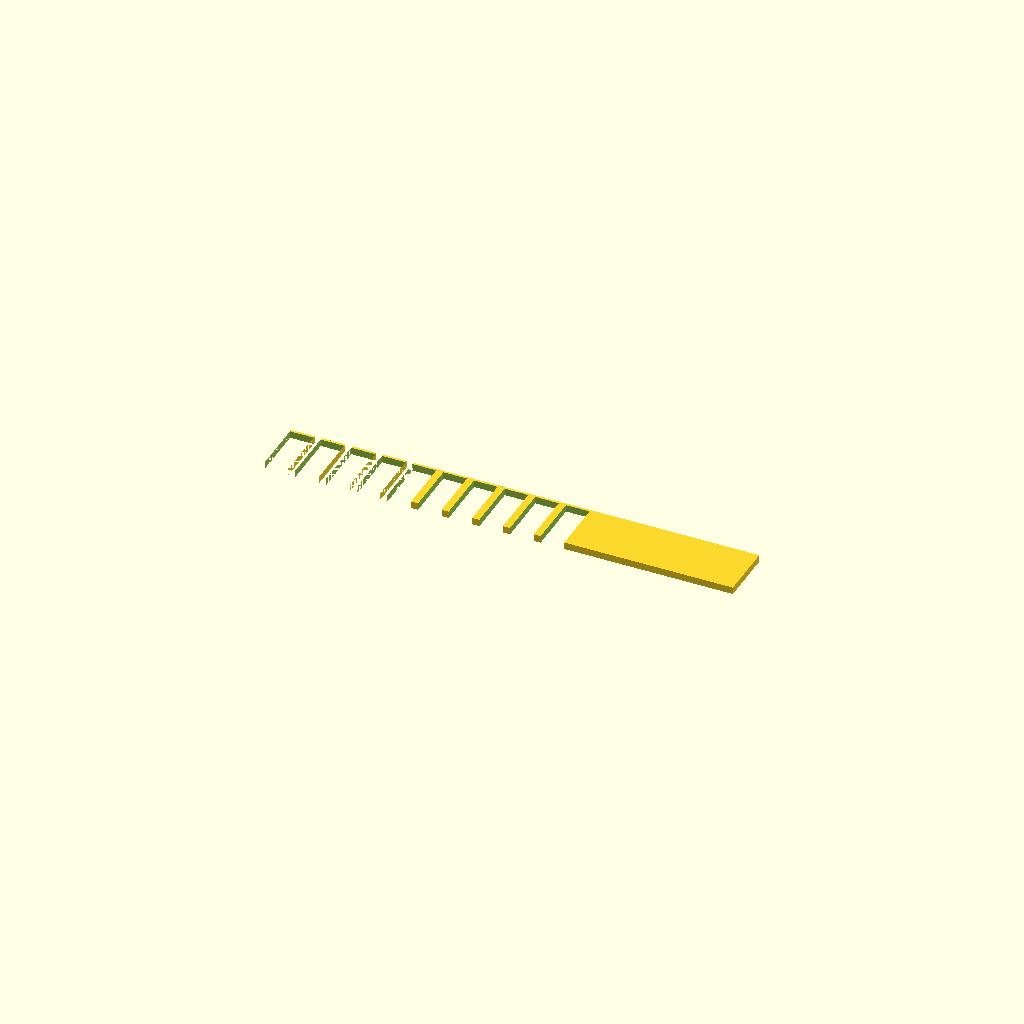
Cell 1: rendered with the file's own defaults.
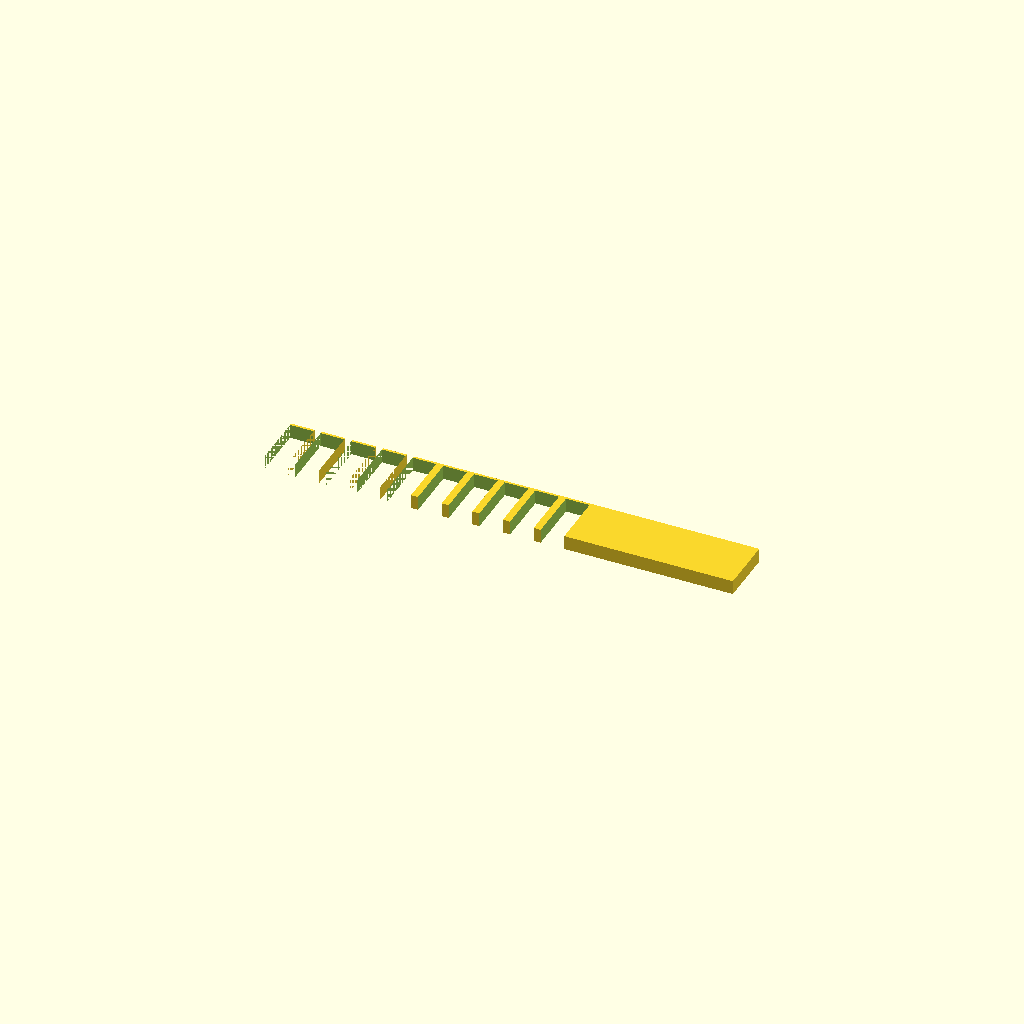
Cell 2: the same model with plate_t = 3.
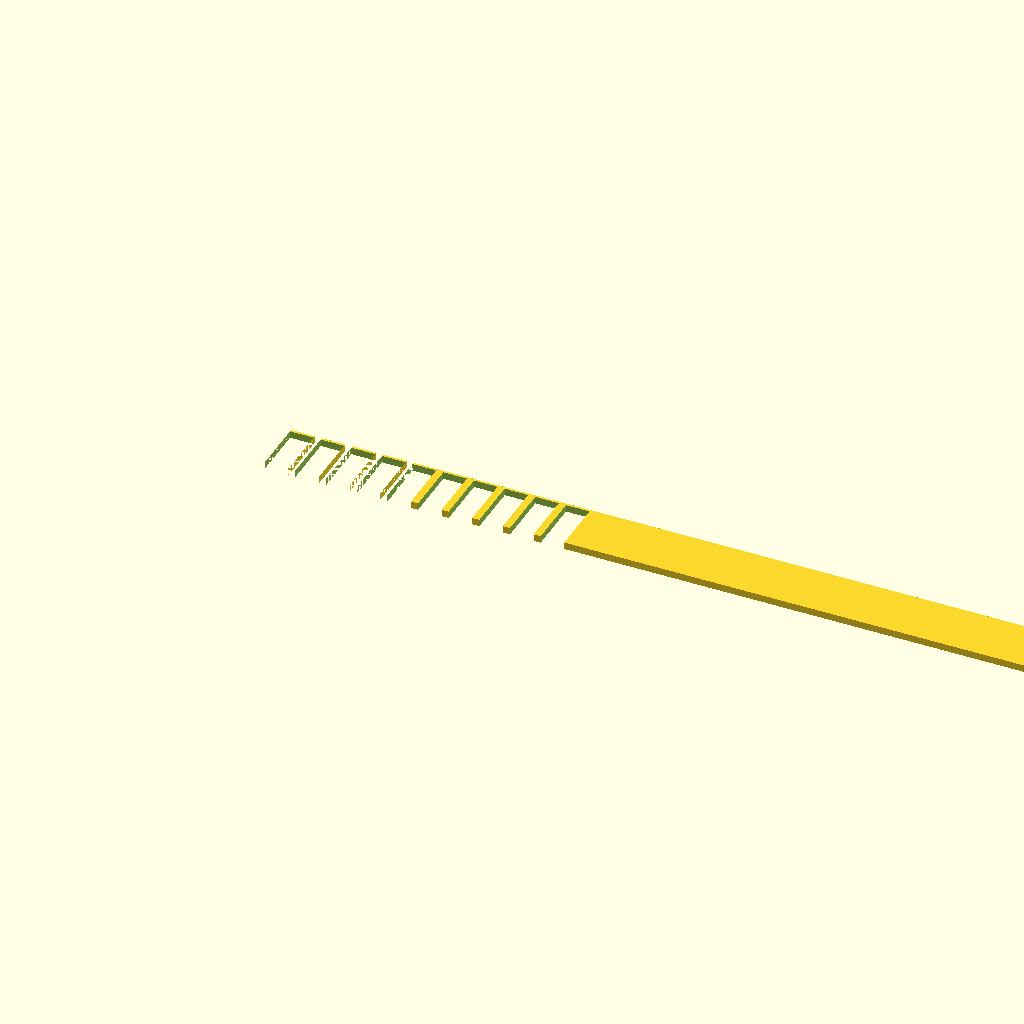
Cell 3 — spine_l set to 140, the other parameters unchanged.
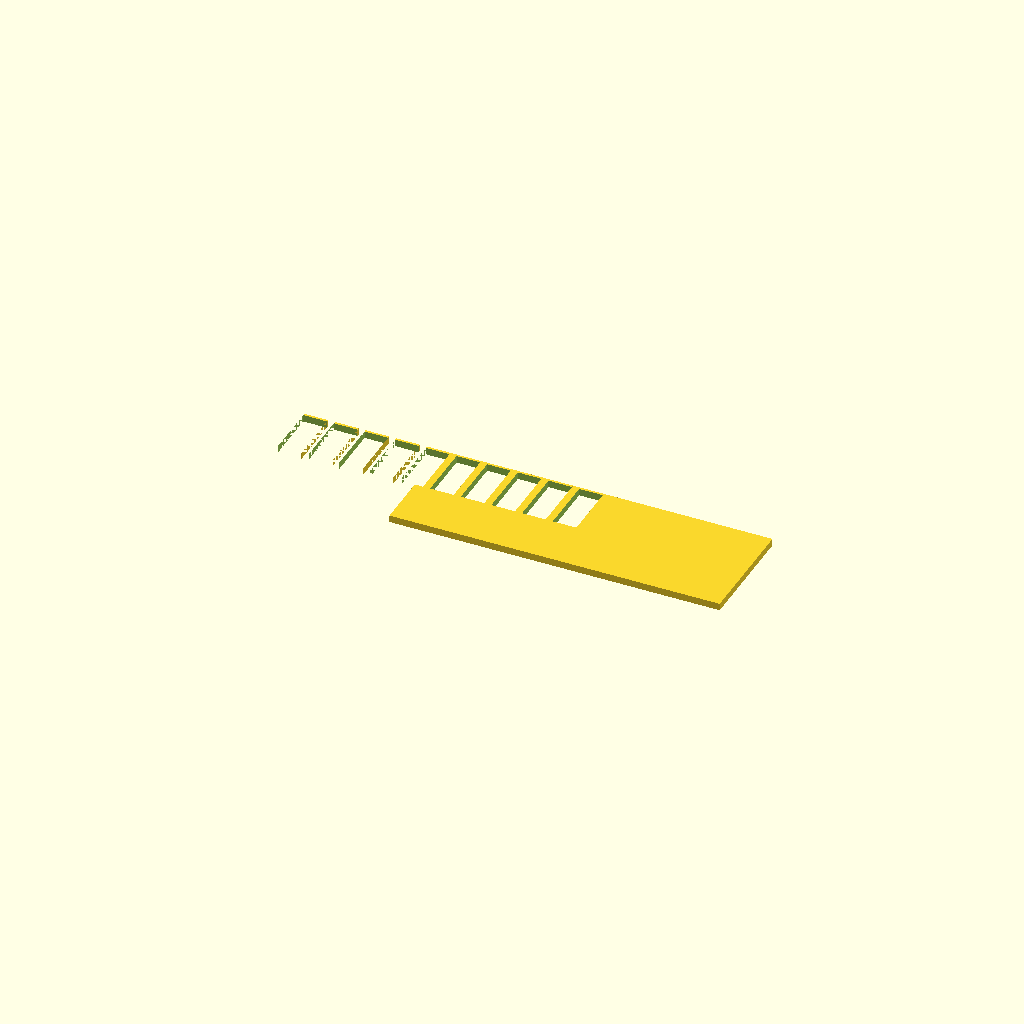
Cell 4: the same model with spine_w = 24.
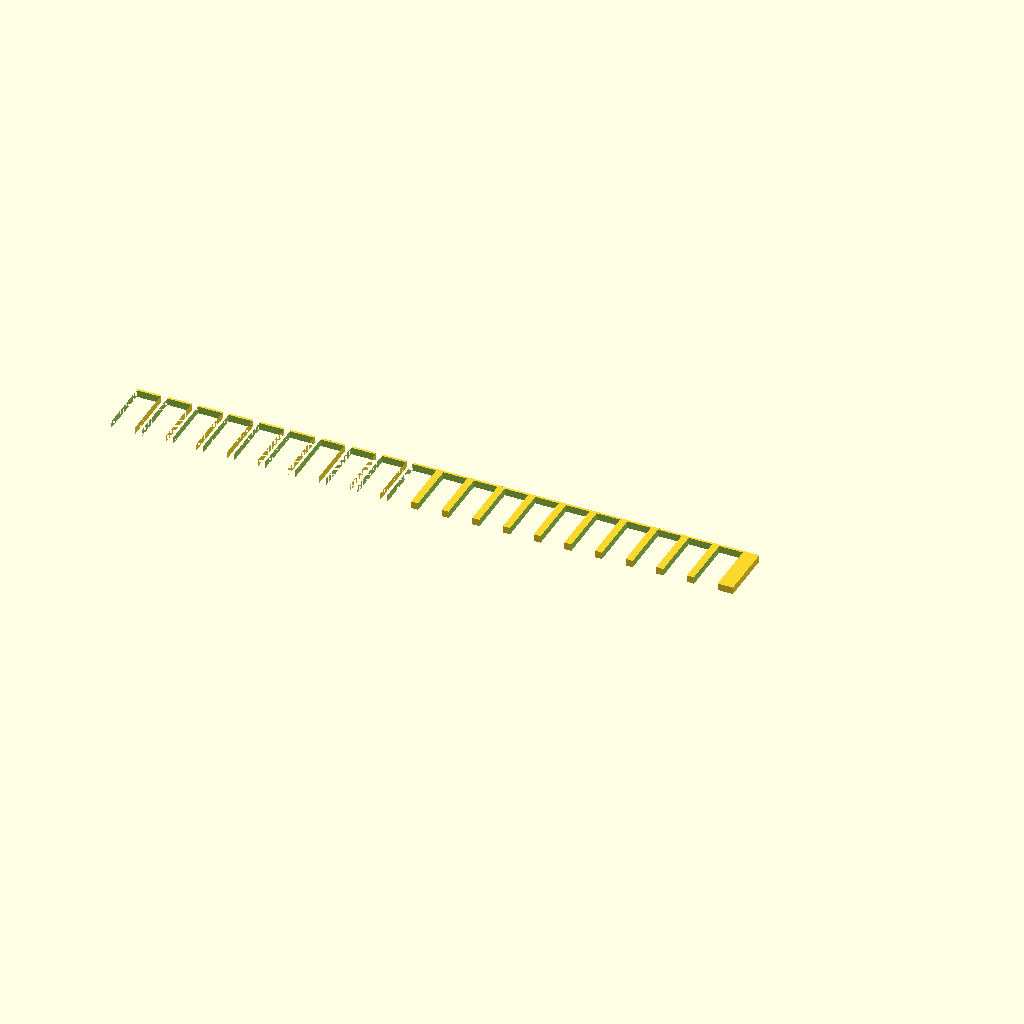
Cell 5: teeth_n = 20 (everything else at default).
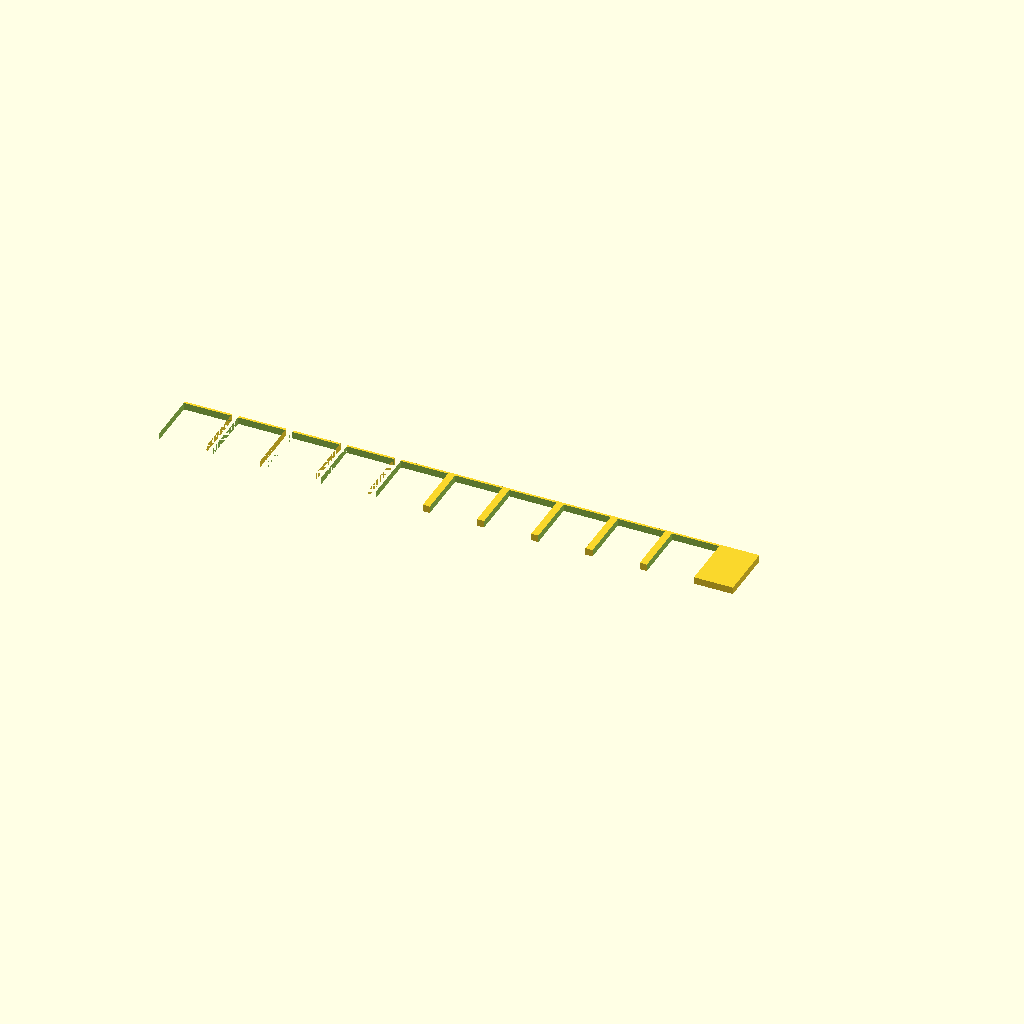
Cell 6: the same model with teeth_w = 10.
One fixed orthographic camera (rotation 55°, 0°, 25°; colour scheme Cornfield) for every cell.
Source of the model, bench/results/gpu-v5-g2/code/scadcoder-v5/gel_comb_10well_s2_a2.scad:
// 10-well comb for casting agarose gels, printed lying flat
// Units: mm

// ---- Parameters ----
plate_t      = 1.5;   // plate thickness (Z)
spine_l      = 70;    // spine length (X)
spine_w      = 12;    // spine width (Y)
teeth_n      = 10;    // number of teeth
teeth_w      = 5.0;   // tooth width (X)
teeth_l      = 12;    // tooth length (Y)
teeth_gap    = 1.5;   // gap between teeth (X)
overcut      = 0.5;   // extra length on cutters past faces (Z)

// Derived
pitch        = teeth_w + teeth_gap;   // centre-to-centre tooth spacing
x0           = -(teeth_n - 1) * pitch / 2;  // first tooth X (centred row)

// ---- Model ----
difference() {
    union() {
        // Spine (back bar)
        translate([0, -spine_w / 2, 0])
            cube([spine_l, spine_w, plate_t]);

        // Teeth hanging in -Y from the spine's +Y edge
        for (i = [0 : teeth_n - 1])
            translate([x0 + i * pitch, spine_w / 2 - teeth_l, 0])
                cube([teeth_w, teeth_l, plate_t]);
    }

    // Cut out the 10 wells from the +Y face of the plate
    for (i = [0 : teeth_n - 1])
        translate([x0 + i * pitch, spine_w / 2 - teeth_l - overcut, -overcut])
            cube([teeth_w, teeth_l, plate_t + 2 * overcut]);
}
Parameter table extracted from the source (name, type, default, range or options):
plate_t: number, default 1.5
spine_l: number, default 70
spine_w: number, default 12
teeth_n: number, default 10
teeth_w: number, default 5
teeth_l: number, default 12
teeth_gap: number, default 1.5
overcut: number, default 0.5
